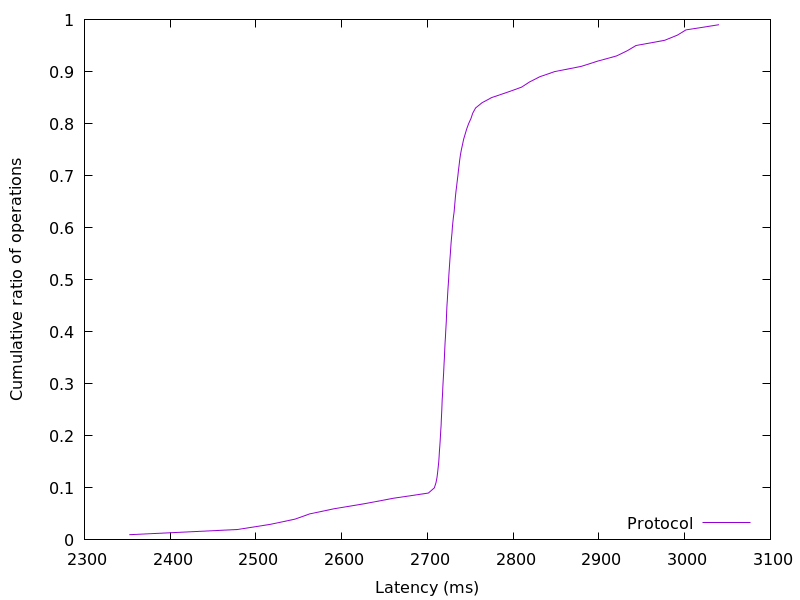

Values plotted in this chart, from the file beside it:
2352.269824, 0.01
2478, 0.02
2517, 0.03
2546, 0.04
2563, 0.05
2591, 0.06
2628, 0.07
2660, 0.08
2701, 0.09
2708, 0.1
2710, 0.11
2711, 0.12
2712, 0.13
2713, 0.14
2713, 0.15
2714, 0.16
2714, 0.17
2714, 0.18
2715, 0.19
2715, 0.2
2716, 0.21
2716, 0.22
2716, 0.23
2716, 0.24
2717, 0.25
2717, 0.26
2717, 0.27
2718, 0.28
2718, 0.29
2718, 0.3
2718, 0.31
2719, 0.32
2719, 0.33
2719, 0.34
2720, 0.35
2720, 0.36
2720, 0.37
2721, 0.38
2721, 0.39
2721, 0.4
2722, 0.41
2722, 0.42
2722, 0.43
2722, 0.44
2723, 0.45
2723, 0.46
2724, 0.47
2724, 0.48
2724, 0.49
2725, 0.5
2725, 0.51
2725, 0.52
2726, 0.53
2726, 0.54
2727, 0.55
2727, 0.56
2728, 0.57
2728, 0.58
2729, 0.59
2729, 0.6
2730, 0.61
... 38 more rows
